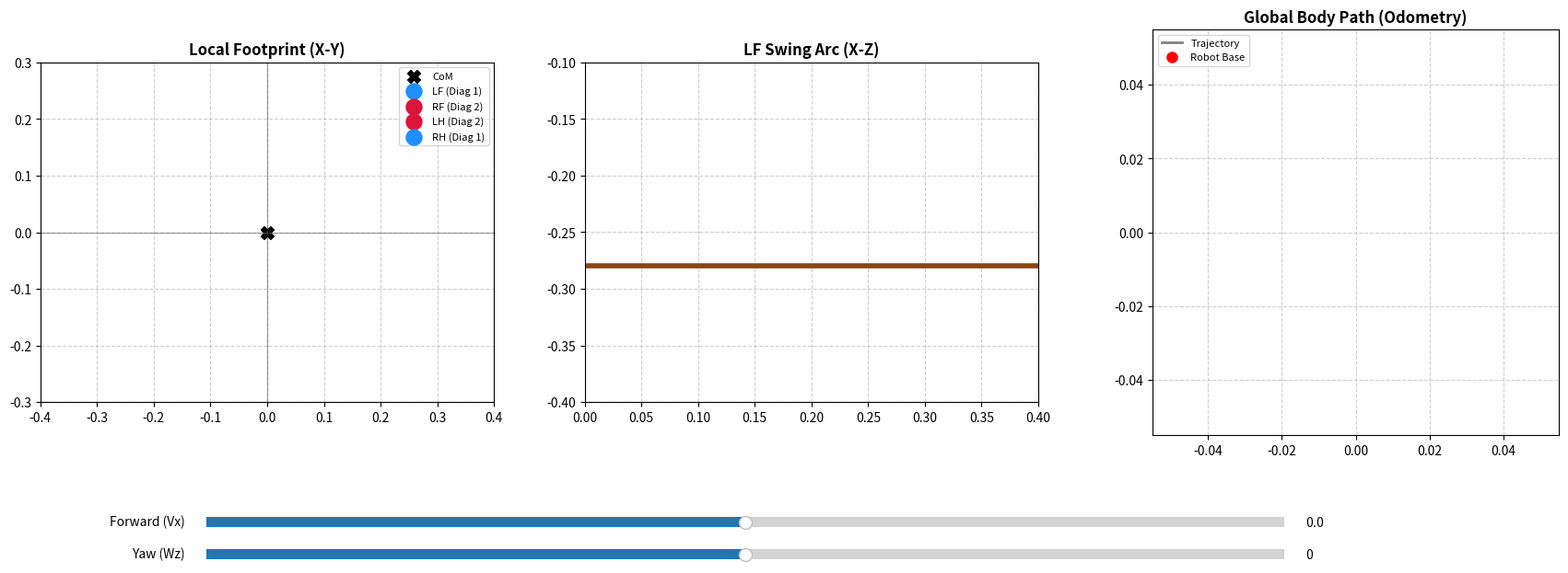

Source code (Python):
import numpy as np
import matplotlib.pyplot as plt
import matplotlib.animation as animation
from matplotlib.widgets import Slider

# --- ROBOT KINEMATICS ---
HIP_X = 0.1934    # Front/Back offset from CoM
HIP_Y = 0.14      # Left/Right offset (Wide Stance)
STANCE_Z = -0.28  # Target stance height
LIFT_H = 0.08     # Swing clearance

# --- SETUP PLOTS ---
fig = plt.figure(figsize=(18, 7))
fig.canvas.manager.set_window_title('Go2 Interactive Gait & Odometry Kinematics')

# Subplot 1: Top-Down (X-Y) View (Local Robot Frame)
ax_top = plt.subplot(1, 3, 1)
ax_top.set_title("Local Footprint (X-Y)", fontweight='bold')
ax_top.set_xlim(-0.4, 0.4)
ax_top.set_ylim(-0.3, 0.3)
ax_top.set_aspect('equal')
ax_top.grid(True, linestyle='--', alpha=0.6)
ax_top.axhline(0, color='black', lw=1, alpha=0.3)
ax_top.axvline(0, color='black', lw=1, alpha=0.3)
com_marker_top = ax_top.scatter([0], [0], color='black', s=100, marker='X', label='CoM')

# Subplot 2: Side (X-Z) View for Left Front (LF)
ax_side = plt.subplot(1, 3, 2)
ax_side.set_title("LF Swing Arc (X-Z)", fontweight='bold')
ax_side.set_xlim(0.0, 0.4)
ax_side.set_ylim(-0.4, -0.1)
ax_side.set_aspect('equal')
ax_side.grid(True, linestyle='--', alpha=0.6)
ax_side.axhline(STANCE_Z, color='saddlebrown', lw=4, label='Ground')

# Subplot 3: Global Body Path (World Frame)
ax_odom = plt.subplot(1, 3, 3)
ax_odom.set_title("Global Body Path (Odometry)", fontweight='bold')
ax_odom.set_aspect('equal')
ax_odom.grid(True, linestyle='--', alpha=0.6)

# Visual markers for feet (Local)
colors = ['dodgerblue', 'crimson', 'crimson', 'dodgerblue']
labels = ['LF (Diag 1)', 'RF (Diag 2)', 'LH (Diag 2)', 'RH (Diag 1)']
foot_scatters_top = []
for i in range(4):
    scat = ax_top.scatter([], [], color=colors[i], s=150, label=labels[i])
    foot_scatters_top.append(scat)

lf_arc_line, = ax_side.plot([], [], 'o-', color='dodgerblue', lw=3, markersize=10)
ax_top.legend(loc='upper right', fontsize=8)

# Visual markers for Global Odometry
path_line, = ax_odom.plot([], [], 'k-', lw=2, alpha=0.5, label='Trajectory')
body_marker, = ax_odom.plot([], [], 'ro', markersize=8, label='Robot Base')
heading_line, = ax_odom.plot([], [], 'r-', lw=3)
ax_odom.legend(loc='upper left', fontsize=8)

# Diagnostics Text
text_diag = fig.text(0.02, 0.82, "", fontsize=10, fontfamily='monospace', bbox=dict(facecolor='white', alpha=0.8))

# --- SLIDERS FOR CMD_VEL ---
ax_vx = plt.axes([0.15, 0.1, 0.65, 0.03])
ax_wz = plt.axes([0.15, 0.05, 0.65, 0.03])
slider_vx = Slider(ax_vx, 'Forward (Vx)', -0.5, 0.5, valinit=0.0)
slider_wz = Slider(ax_wz, 'Yaw (Wz)', -1.0, 1.0, valinit=0.0)

# State Variables
phase = 0.0
global_x = 0.0
global_y = 0.0
global_yaw = 0.0
path_history_x = []
path_history_y = []
DT = 0.02  # 20ms update rate

def update(frame):
    global phase, global_x, global_y, global_yaw
    
    vx = slider_vx.val
    wz = slider_wz.val
    speed = np.sqrt(vx**2 + wz**2)
    is_moving = speed > 0.05
    
    # 1. UPDATE GLOBAL ODOMETRY KINEMATICS
    global_yaw += wz * DT
    
    # Only integrate position if actually moving
    if is_moving:
        global_x += (vx * np.cos(global_yaw)) * DT
        global_y += (vx * np.sin(global_yaw)) * DT
        
    path_history_x.append(global_x)
    path_history_y.append(global_y)
    
    # Keep trail memory manageable
    if len(path_history_x) > 300:
        path_history_x.pop(0)
        path_history_y.pop(0)
    
    # 2. UPDATE PHASE CLOCK
    if is_moving:
        phase += 0.02 * 1.5  # Cadence
        if phase >= 1.0: phase -= 1.0
    else:
        phase = 0.0 # 4-LEG IDLE OVERRIDE
        
    contacts = [1, 1, 1, 1]
    xs, ys, zs = [0]*4, [0]*4, [0]*4
    
    # 3. CALCULATE DYNAMIC FOOT PLACEMENTS (LOCAL FRAME)
    for i in range(4):
        # Base Hip Positions
        rx = HIP_X if i < 2 else -HIP_X
        ry = HIP_Y if i % 2 == 0 else -HIP_Y
        
        if is_moving:
            # DIFFERENTIAL KINEMATICS FOR YAW
            # Velocity of foot = V_base + Angular_Vel x Radius
            foot_vx = vx - wz * ry  # Outer legs move faster during turn
            foot_vy = wz * rx       # Front/Back legs sweep sideways during turn
            
            step_x = np.clip(foot_vx * 0.4, -0.15, 0.15)
            step_y = np.clip(foot_vy * 0.4, -0.08, 0.08)
            
            p = phase if (i == 0 or i == 3) else ((phase + 0.5) % 1.0)
            
            if p < 0.4:
                contacts[i] = 0 # SWING
                t = p / 0.4
                xs[i] = rx - step_x/2.0 + step_x * (0.5 - 0.5*np.cos(np.pi * t))
                ys[i] = ry - step_y/2.0 + step_y * (0.5 - 0.5*np.cos(np.pi * t))
                zs[i] = STANCE_Z + LIFT_H * np.sin(np.pi * t)
            else:
                contacts[i] = 1 # STANCE
                t = (p - 0.4) / 0.6
                xs[i] = rx + step_x/2.0 - step_x * t
                ys[i] = ry + step_y/2.0 - step_y * t
                zs[i] = STANCE_Z
        else:
            # IDLE: Lock to nominal positions on the ground
            contacts[i] = 1
            xs[i], ys[i], zs[i] = rx, ry, STANCE_Z
            
    # 4. UPDATE PLOT VISUALS
    for i in range(4):
        foot_scatters_top[i].set_offsets(np.c_[xs[i], ys[i]])
        # Fade out legs that are in the air (Swing)
        foot_scatters_top[i].set_alpha(1.0 if contacts[i] == 1 else 0.3)
        
    lf_arc_line.set_data([HIP_X, xs[0]], [0, zs[0]])
    lf_arc_line.set_alpha(1.0 if contacts[0] == 1 else 0.3)
    
    # Update Odometry Plot
    path_line.set_data(path_history_x, path_history_y)
    body_marker.set_data([global_x], [global_y])
    # Draw heading vector (Length 0.2m for visibility)
    hx = global_x + 0.2 * np.cos(global_yaw)
    hy = global_y + 0.2 * np.sin(global_yaw)
    heading_line.set_data([global_x, hx], [global_y, hy])
    
    # Dynamic following camera (1.5m radius around robot)
    ax_odom.set_xlim(global_x - 1.5, global_x + 1.5)
    ax_odom.set_ylim(global_y - 1.5, global_y + 1.5)
    
    # 5. UPDATE DIAGNOSTIC TEXT
    diag_str = f"GLOBAL PHASE: {phase:.2f} | IS_MOVING: {is_moving}\n"
    diag_str += f"GLOBAL POS  : X={global_x:+.2f}, Y={global_y:+.2f}, YAW={np.degrees(global_yaw):+.0f} deg\n\n"
    diag_str += "CONTACT ESTIMATION (0=Swing, 1=Stance):\n"
    diag_str += f"LF (Diag 1) : {contacts[0]}  |  RF (Diag 2) : {contacts[1]}\n"
    diag_str += f"LH (Diag 2) : {contacts[2]}  |  RH (Diag 1) : {contacts[3]}"
    
    text_diag.set_text(diag_str)
    
    return foot_scatters_top + [lf_arc_line, path_line, body_marker, heading_line, text_diag]

ani = animation.FuncAnimation(fig, update, frames=200, interval=20, blit=False)
plt.subplots_adjust(bottom=0.25, left=0.05, right=0.98)
plt.show()
